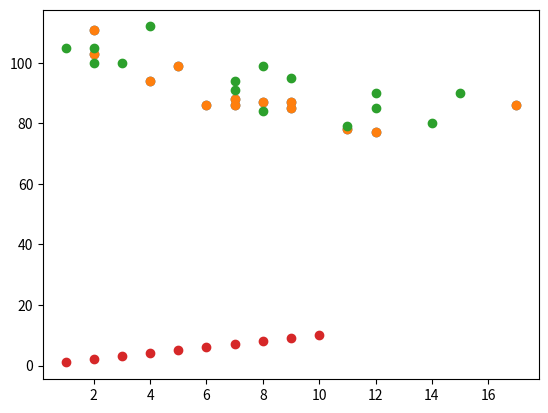

The script that saved this image:
#Three lines to make our compiler able to draw:
import sys
import matplotlib
matplotlib.use('Agg')

import matplotlib.pyplot as plt
import numpy as np

x = np.array([5,7,8,7,2,17,2,9,4,11,12,9,6])
y = np.array([99,86,87,88,111,86,103,87,94,78,77,85,86])

plt.scatter(x, y)
plt.show()

#Two  lines to make our compiler able to draw:
plt.savefig(sys.stdout.buffer)
sys.stdout.flush()





#Three lines to make our compiler able to draw:
import sys
import matplotlib
matplotlib.use('Agg')

import matplotlib.pyplot as plt
import numpy as np

#day one, the age and speed of 13 cars:
x = np.array([5,7,8,7,2,17,2,9,4,11,12,9,6])
y = np.array([99,86,87,88,111,86,103,87,94,78,77,85,86])
plt.scatter(x, y)

#day two, the age and speed of 15 cars:
x = np.array([2,2,8,1,15,8,12,9,7,3,11,4,7,14,12])
y = np.array([100,105,84,105,90,99,90,95,94,100,79,112,91,80,85])
plt.scatter(x, y)

plt.show()

#Two  lines to make our compiler able to draw:
plt.savefig(sys.stdout.buffer)#stdout:
sys.stdout.flush()



#自己写
import sys
import matplotlib
matplotlib.use('Agg')
import matplotlib.pyplot as plt
import numpy as np

x = np.array([1,2,3,4,5,6,7,8,9,10])
y = np.array([1,2,3,4,5,6,7,8,9,10])

plt.scatter(x, y)
plt.show()
plt.savefig(sys.stdout.buffer)
sys.stdout.flush()
